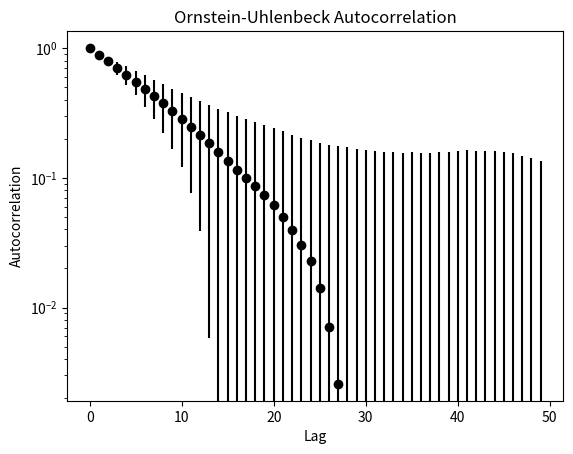

Source code (Python):
import numpy as np
import matplotlib.pyplot as plt

# Simulazione Ensemble-Average di:
#   • Ornstein–Uhlenbeck
#   • Processo multiscala di Risken
# Calcolo di pdf (media±σ), autocorrelazione (media±σ) e momenti centrali ordine 1…K.

# def drift_OU(x, γ):        return -γ*x
# def drift_RISK(x, α, β):   return -α*x/(1+β*x*x)
h = lambda x : -2.*x
h1 = lambda x : -2.
g = lambda x : 1.

t, step, taum, m, y = 300, 100, 50, 100, 0.1
dt, n, means, sd = 1/step, t*step, np.zeros(taum), np.zeros(taum)

def Ac(x):
    n = len(x) - taum
    m1, sd1, res = np.mean(x[:n]), np.std(x[:n]), np.zeros(taum)
    for t in range(taum):
        x2 = x[t:t+n]
        m2, sd2, corr = np.mean(x2), np.std(x2), np.mean(x[:n]*x2) #x[j]*x[j+t]
        res[t] = (corr - m1*m2) / (sd1 * sd2)
    return res

def OU2():
    x = np.zeros(n)
    x[0] = 0
    dw = np.random.normal(0,np.sqrt(2*dt),n)

    for i in range(1,n):
        xi = x[i-1]
        dx = h(xi)*dt+g(xi)*dw[i-1] + 0.5*h1(xi)*g(xi)*(dw[i-1]**2-2*dt)
        x[i]=xi+dx
    return x

def OU2(n,sigma,dt,y):
    x = np.empty(n)
    x[0] = 0.1
    
    g1, g2 = np.random.normal(0,1,n-1), np.random.normal(0,1,n-1)
    z1 = sigma*np.sqrt(dt)*g1
    z2 = sigma*(g1/2 + g2/(2*np.sqrt(3)))*(dt**1.5) ## senza sigm probabilmente
    ydt = y*dt

    for i in range(1,n):
        x[i] = x[i-1]*(1-ydt+0.5*ydt**2) + z1[i-1] - y*z2[i-1] 
    
    return x

for k in range(m):
    x = np.zeros(n)
    x[0] = 0.1
    for i in range(1, n):
        x[i] = x[i-1] - y*x[i-1]*dt + np.random.normal(0,(2*dt)**0.5)
        #x[i+1]=x[i]+h(x[i])*dt+g(x[i])*dw[i-1]     h(x)=-yx
    ac = Ac(x[::step])
    means += ac
   # means[i] = np.mean(x[::step]) ?
    sd += ac**2

means /= m
sd = np.sqrt(sd/m-means**2)
plt.errorbar(np.arange(taum), means, yerr=sd, fmt='o', color='black')
plt.yscale("log")
plt.xlabel('Lag')
plt.ylabel('Autocorrelation')
plt.title('Ornstein-Uhlenbeck Autocorrelation')
plt.show()

